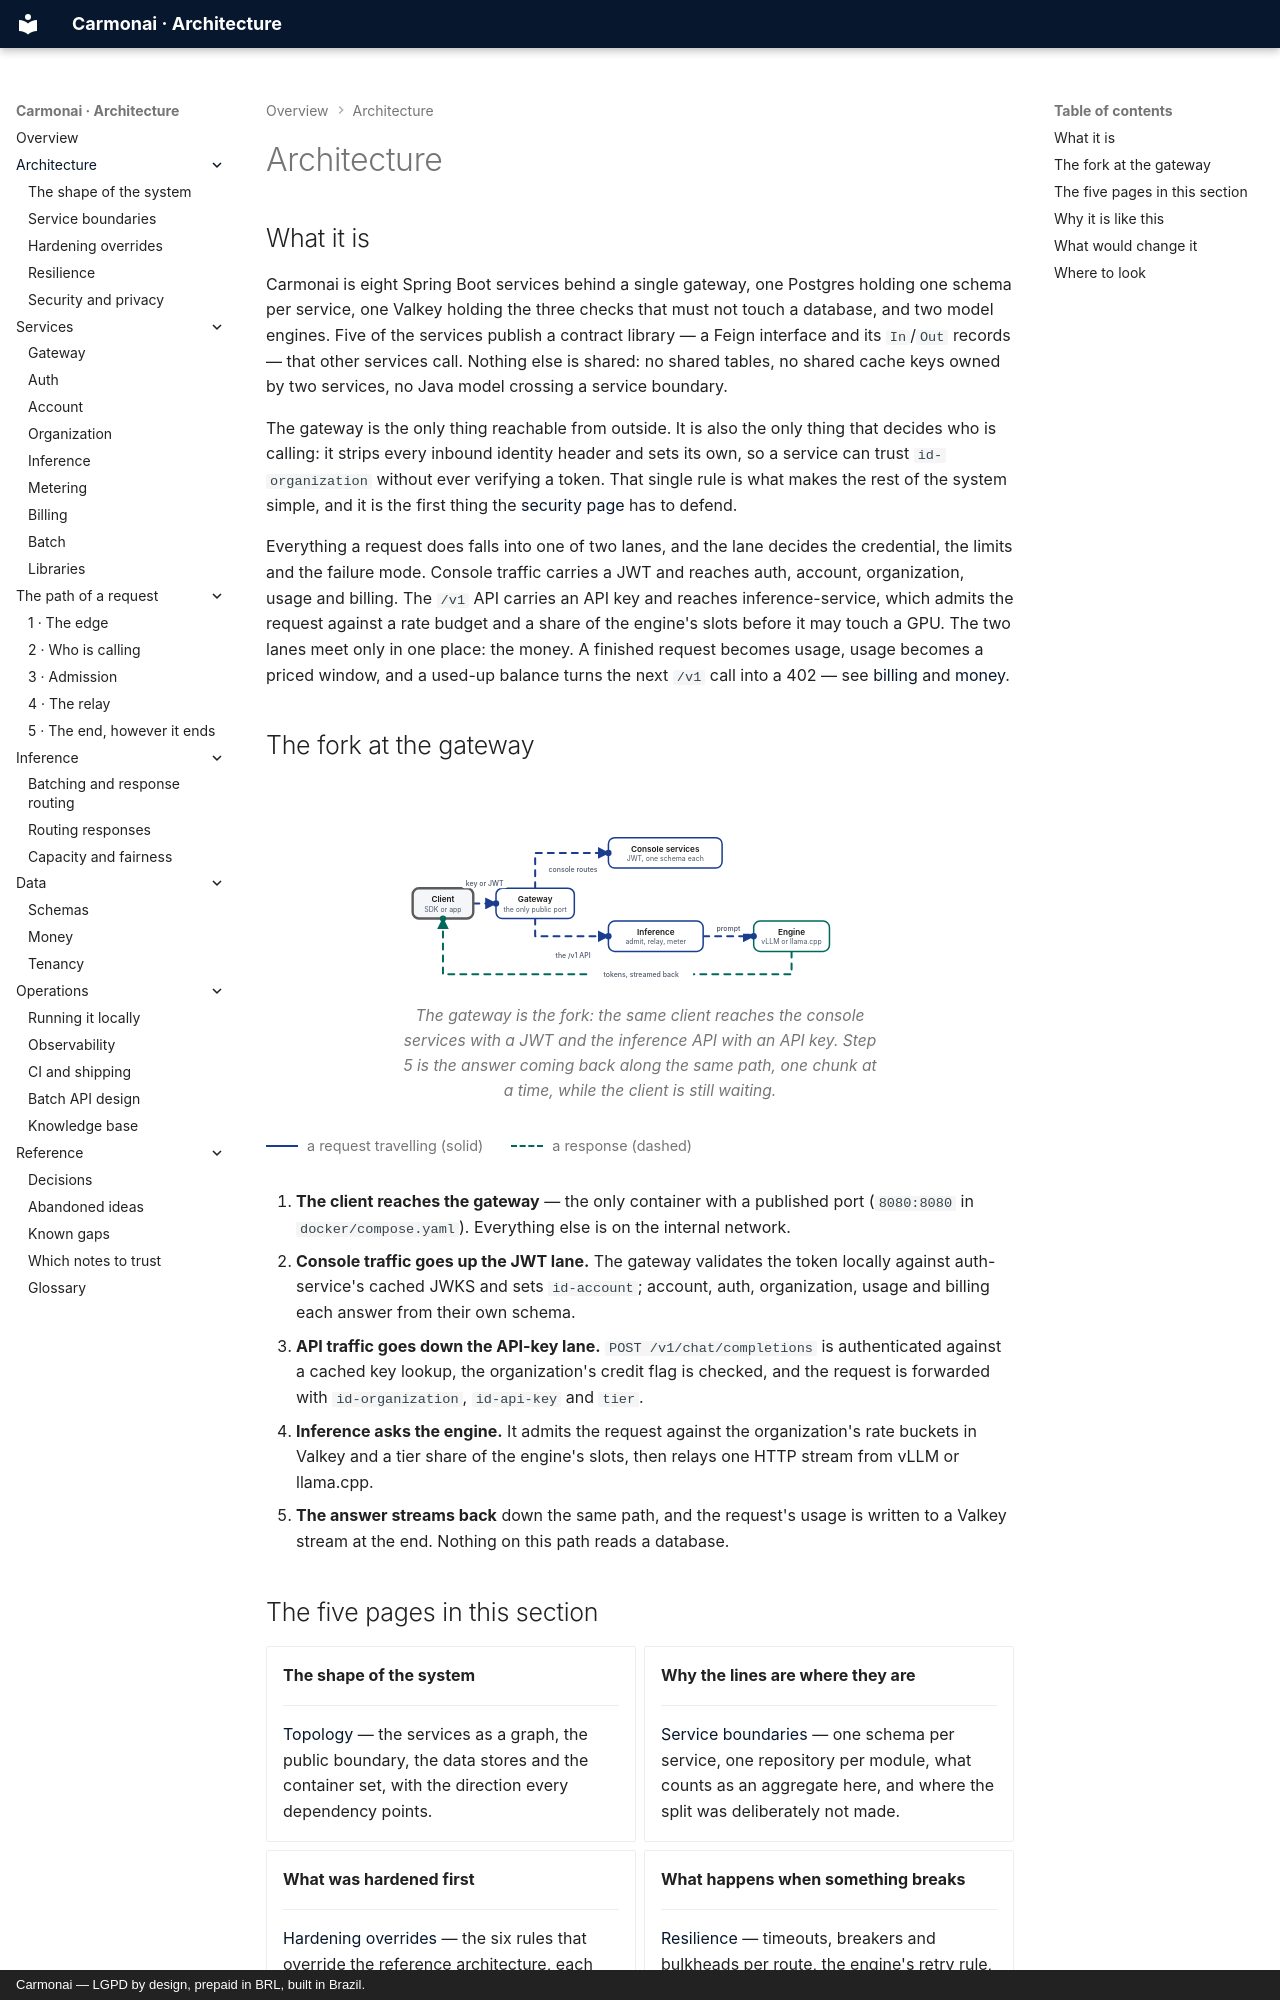

repository: carmonai/back · page: architecture/index.html · generator: mkdocs · copyright: Carmonai — LGPD by design, prepaid in BRL, built in Brazil.

# Architecture

## What it is

Carmonai is eight Spring Boot services behind a single gateway, one Postgres holding one schema per
service, one Valkey holding the three checks that must not touch a database, and two model engines. Five of
the services publish a contract library — a Feign interface and its `In`/`Out` records — that other services
call. Nothing else is shared: no shared tables, no shared cache keys owned by two services, no Java model
crossing a service boundary.

The gateway is the only thing reachable from outside. It is also the only thing that decides who is calling:
it strips every inbound identity header and sets its own, so a service can trust `id-organization` without
ever verifying a token. That single rule is what makes the rest of the system simple, and it is the first
thing the [security page](security.md) has to defend.

Everything a request does falls into one of two lanes, and the lane decides the credential, the limits and
the failure mode. Console traffic carries a JWT and reaches auth, account, organization, usage and billing.
The `/v1` API carries an API key and reaches inference-service, which admits the request against a rate
budget and a share of the engine's slots before it may touch a GPU. The two lanes meet only in one place:
the money. A finished request becomes usage, usage becomes a priced window, and a used-up balance turns the
next `/v1` call into a 402 — see [billing](../services/billing.md) and [money](../data/money.md).
